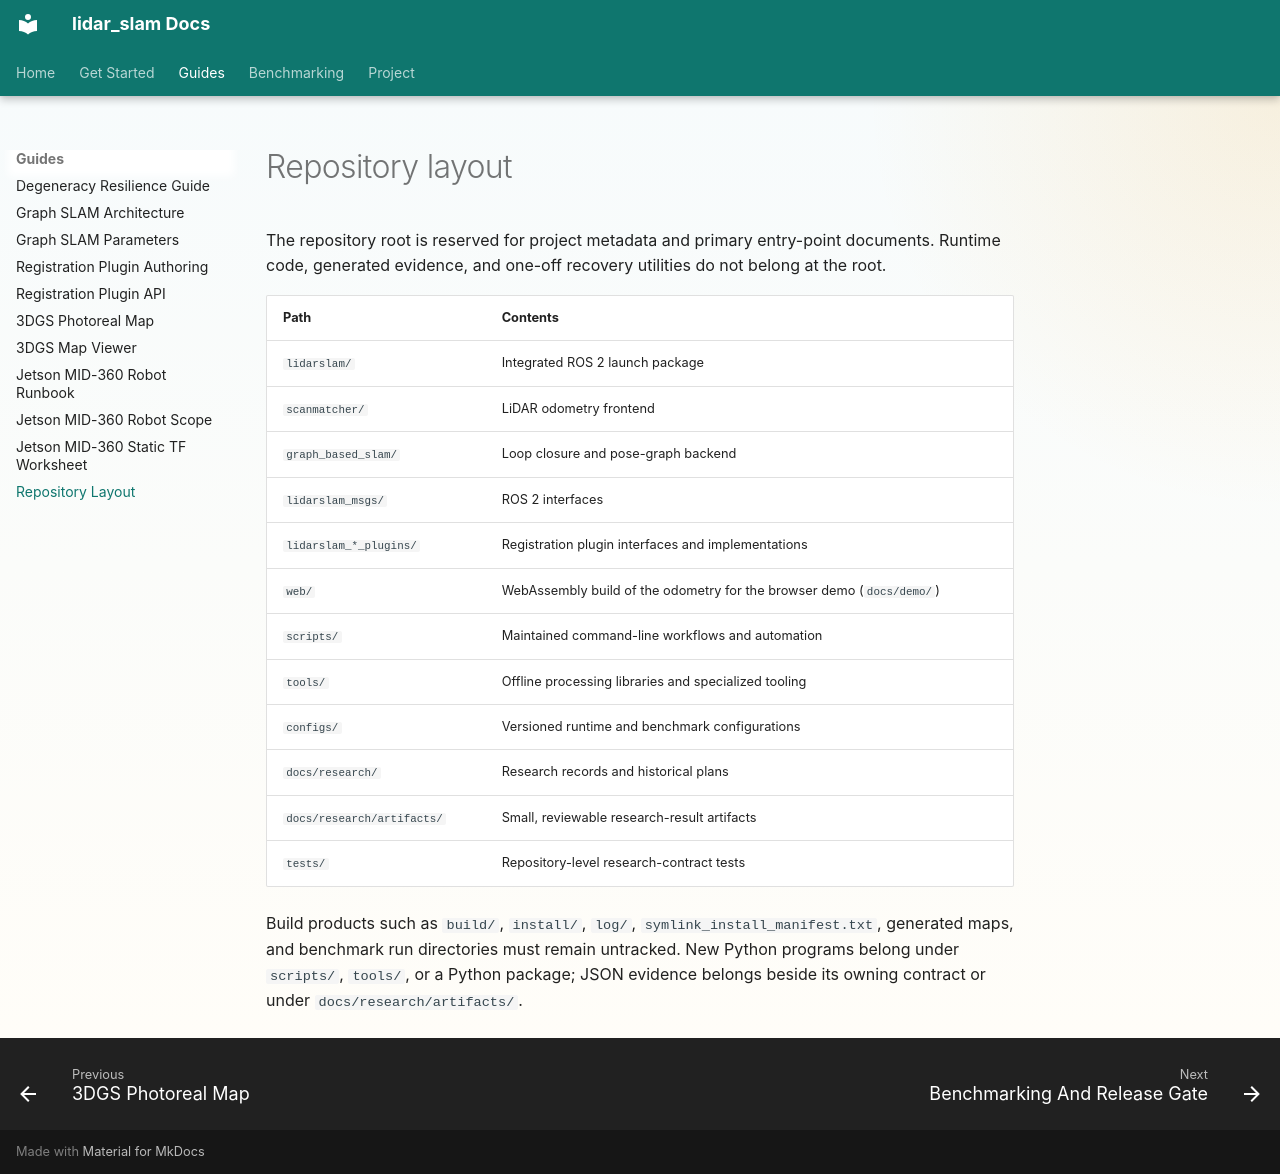

repository: rsasaki0109/lidar_slam_ros2 · page: repository-layout.html · generator: mkdocs

# Repository layout

The repository root is reserved for project metadata and primary entry-point
documents. Runtime code, generated evidence, and one-off recovery utilities do
not belong at the root.

| Path | Contents |
| --- | --- |
| `lidarslam/` | Integrated ROS 2 launch package |
| `scanmatcher/` | LiDAR odometry frontend |
| `graph_based_slam/` | Loop closure and pose-graph backend |
| `lidarslam_msgs/` | ROS 2 interfaces |
| `lidarslam_*_plugins/` | Registration plugin interfaces and implementations |
| `web/` | WebAssembly build of the odometry for the browser demo (`docs/demo/`) |
| `scripts/` | Maintained command-line workflows and automation |
| `tools/` | Offline processing libraries and specialized tooling |
| `configs/` | Versioned runtime and benchmark configurations |
| `docs/research/` | Research records and historical plans |
| `docs/research/artifacts/` | Small, reviewable research-result artifacts |
| `tests/` | Repository-level research-contract tests |

Build products such as `build/`, `install/`, `log/`,
`symlink_install_manifest.txt`, generated maps, and benchmark run directories
must remain untracked. New Python programs belong under `scripts/`, `tools/`,
or a Python package; JSON evidence belongs beside its owning contract or under
`docs/research/artifacts/`.
